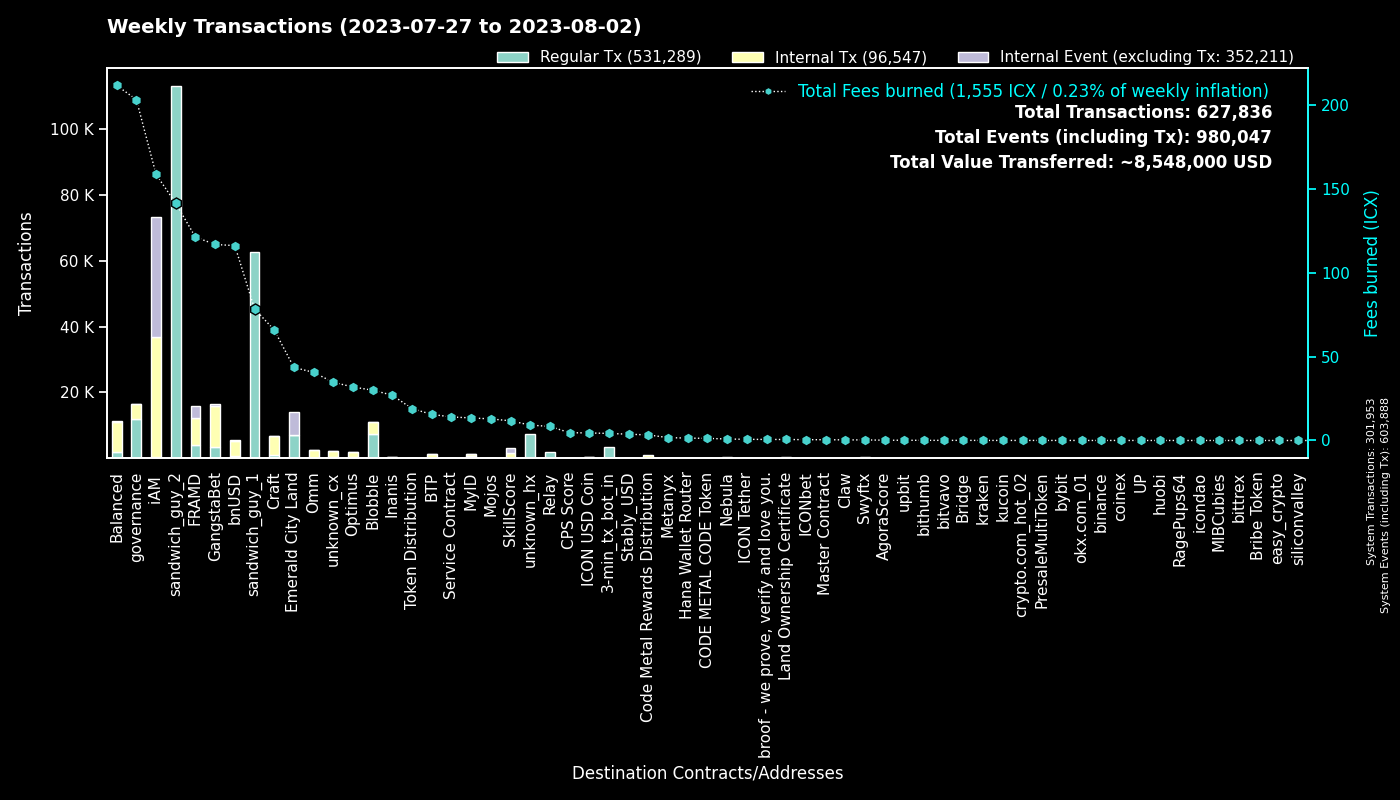

The data file committed next to this chart (first rows):
to, Fees burned, Regular Tx, to_def, Internal Tx, Internal Event (excluding Tx), group
0, 0.0, 301928, System, 25, 301935, System
hx515dff2d6210e74b0ad595aa02fe6d2ef042b0…, 141.4, 113094, sandwich_guy_2, 0, 0, sandwich_guy_2
hxc80b59718ee86d01dc5c60de0c38df2a93cf4a…, 78.45, 62763, sandwich_guy_1, 0, 0, sandwich_guy_1
cx00000000000000000000000000000000000000…, 203.2, 11924, governance, 4549, 8, governance
cx4a2d109dac5032b439fdeecd81652ce0f96040…, 43.56, 6960, Emerald City Land, 94, 6982, Emerald City Land
cxf14dea1cff7ceb29a46e6d04533a08f84441e4…, 15.79, 3742, Blobble Stake Token, 3841, 1, Blobble
cx2aa9b28a657e3121b75d3d4fe65e569398645d…, 87.91, 3507, FRAMD Token, 4563, 323, FRAMD
cxf2ca3b655a782f39227934d37ff3b77f9b1ebc…, 14.15, 3491, unknown_cx, 0, 0, Blobble
hx11de4e28be4845de3ea392fd8d758655bf766c…, 4.199, 3359, 3-min_tx_bot_in, 0, 0, 3-min_tx_bot_in
cxca5faa5a71d986a2e84dd7e6f5ff791d29901e…, 8.378, 2041, Relay_4, 0, 0, Relay
cxe5c2c460364acc5f8c1d5ca925930043d8d9c9…, 6.738, 1434, GangstaBet Crown, 1500, 0, GangstaBet
cx5a0af85407c69945eb318d4ac18e9e84218416…, 42.28, 835, GangWar Simulation, 3793, 437, GangstaBet
cx88fd7df7ddff82f7cc735c871dc519838cb235…, 116.2, 582, bnUSD, 4764, 288, bnUSD
cxd17316e24ee40f2ef8ed6f3a497311db1b3520…, 8.731, 500, GangstaVerse LootBox, 2624, 8, GangstaBet
cx2609b924e33ef00b648a409245c7ea394c4678…, 81, 473, balanced_sicx, 2286, 38, Balanced
cx7ecb16e4c143b95e01d05933c17cb986cfe618…, 35.08, 426, CraftRewards, 2749, 28, Craft
cx9c4698411c6d9a780f605685153431dcda0460…, 4.791, 417, Auction, 1583, 0, Craft
cx30f18d26f45d990112a4cd4825c0b79af73aac…, 33.35, 417, Yetis, 3601, 3345, FRAMD
cx66d4d90f5f113eba575bf793570135f9b10cec…, 26, 401, balanced_loans, 1204, 109, Balanced
cx28b2ec885b50c8a93da752f2d0467a67127a70…, 38.3, 372, CROWN, 3251, 239, GangstaBet
cxba62bb61baf8dd8b6a04633fe33806547785a0…, 11.05, 360, MyID_3, 360, 0, MyID
cx14002628a4599380f391f708843044bc93dce2…, 158.6, 295, iAM Div, 36440, 36537, iAM
hxb568381d35d3e7a6383200e8a0d30310af20b9…, 0.35, 280, Swyftx, 0, 0, Swyftx
cx694e8c9f1a05c8c3719f30d46b97697960e428…, 2.404, 255, MyID_2, 255, 0, MyID
cx2dc662031f3d62bcdba4f63e9bf827767c8475…, 11.73, 214, SkillScore, 1401, 1462, SkillScore
cx69bcdf1753472c1444188ec3f5188657e30c83…, 0.6342, 201, broof - we prove, verify and love you., 0, 0, broof - we prove, verify and love you.
cx10d59e8103ab44635190bd4139dbfd682fa2d0…, 8.372, 199, balanced_rewards, 564, 0, Balanced
cx2e6d0fc0eca04965d06038c8406093337f085f…, 25.9, 190, Craft, 1222, 30, Craft
cxa0af3165c08318e988cb30993b3048335b94af…, 8.79, 186, balanced_dex, 586, 0, Balanced
cx21e94c08c03daee80c25d8ee3ea22a20786ec2…, 40.63, 182, Balanced Router, 1838, 52, Balanced
cx28497aef34ec44ad2be9249daddfbe34b54f30…, 2.745, 164, Balanced Bribe, 162, 0, Balanced
cxf61cd5a45dc9f91c15aa65831a30a90d59a096…, 16.42, 131, balanced_baln, 735, 84, Balanced
cxaa99a164586883eed0322d62a31946dfa9491f…, 15.56, 130, optimus_rewards, 379, 14, Optimus
cxe971c0a92c58db502e4a224efc6ba311eb1c17…, 26.99, 120, Inanis Treasury, 292, 29, Inanis
cx203d9cd2a669be67177e997b8948ce2c35caff…, 22.5, 117, balanced_dividends, 1357, 35, Balanced
cx85954d0dae92b63bf5cba03a59ca4ffe687bad…, 0.7541, 112, NebulaMultiToken, 148, 0, Nebula
cxcb455f26a2c01c686fa7f30e1e3661642dd53c…, 24.05, 96, omm_lending, 1898, 0, Omm
cx5b5a03cb525a1845d0af3a872d525b18a810ac…, 10.53, 92, btp-0x38.bsc-BTCB, 607, 1, BTP
cx6139a27c15f1653471ffba0b4b88dc15de7e32…, 18.91, 86, gangstabet_token, 998, 32, GangstaBet
cx44250a12074799e26fdeee75648ae47e2cc842…, 1.518, 77, balanced_governance, 1, 0, Balanced
hx6d14b2b77a9e73c5d5804d43c7e3c3416648ae…, 0.0875, 70, bithumb_03, 0, 0, bithumb
cx9f4ab72f854d3ccdc59aa6f2c3e2215dd62e87…, 4.642, 69, CPS Score, 69, 0, CPS Score
hxa390d24fdcba68515b492ffc553192802706a1…, 0.0825, 66, bitvavo_hot, 0, 0, bitvavo
cx7baf94bd53b505353285ee4c4c050f97035817…, 0.2223, 65, GangWar Items, 63, 0, GangstaBet
cxae3034235540b924dfcc1b45836c293dcc82bf…, 4.505, 65, ICON USD Coin, 339, 4, ICON USD Coin
cx288d13e1b63563459a2ac6179f237711f6851c…, 4.766, 63, btp-0x38.bsc-ETH, 414, 4, BTP
cx5f981afd82275a76bcdbf4ad419c6286b565d0…, 8.564, 62, unknown_cx, 340, 10, unknown_cx
cx384018e03aa8b739472c7a0645b70df97550e2…, 0.5961, 58, GangstaBet, 46, 0, GangstaBet
cx1a29259a59f463a67bb2ef84398b30ca56b583…, 11.77, 56, omm_token, 424, 41, Omm
hx45ad1c2560c69e8b05fa7621a7e9d504cf3e71…, 0.0675, 54, unknown_hx, 0, 0, unknown_hx
cx7b1843b7ef5368a080ccf59c0a9d1bdec474f9…, 2.319, 53, optimus_dividends, 565, 0, Optimus
cx334db6519871cb2bfd154cec0905ced4ea142d…, 0.187, 52, unknown_cx, 0, 0, unknown_cx
cx8683d50b9f53275081e13b64fba9d6a56b7c57…, 0.6678, 50, gangstabet_trade, 37, 0, GangstaBet
cx43e2eec79eb76293c298f2b17aec06097be606…, 1.406, 41, balanced_staking, 106, 0, Balanced
hx0e2756108e96f9e265e2c3b77fc802975dd665…, 0.05, 40, unknown_hx, 0, 0, unknown_hx
cxbc7a922ab65506a233454daa4d9ac143827a35…, 4.265, 40, unknown_cx, 269, 5, unknown_cx
cxe65f3286902be43e00a5013cb1dc300ec8e51f…, 10.76, 36, unknown_cx, 504, 10, unknown_cx
cx841f29ec6ce98b527d49a275e87d427627f1af…, 4.171, 36, OMM Delegation, 0, 0, Omm
hx0c65769342c65e2206893f855793d33d0732c5…, 0.04375, 35, unknown_hx, 0, 0, unknown_hx
hx68646780e14ee9097085f7280ab137c3633b4b…, 0.04375, 35, kraken_hot, 0, 0, kraken
... 1,483 more rows
